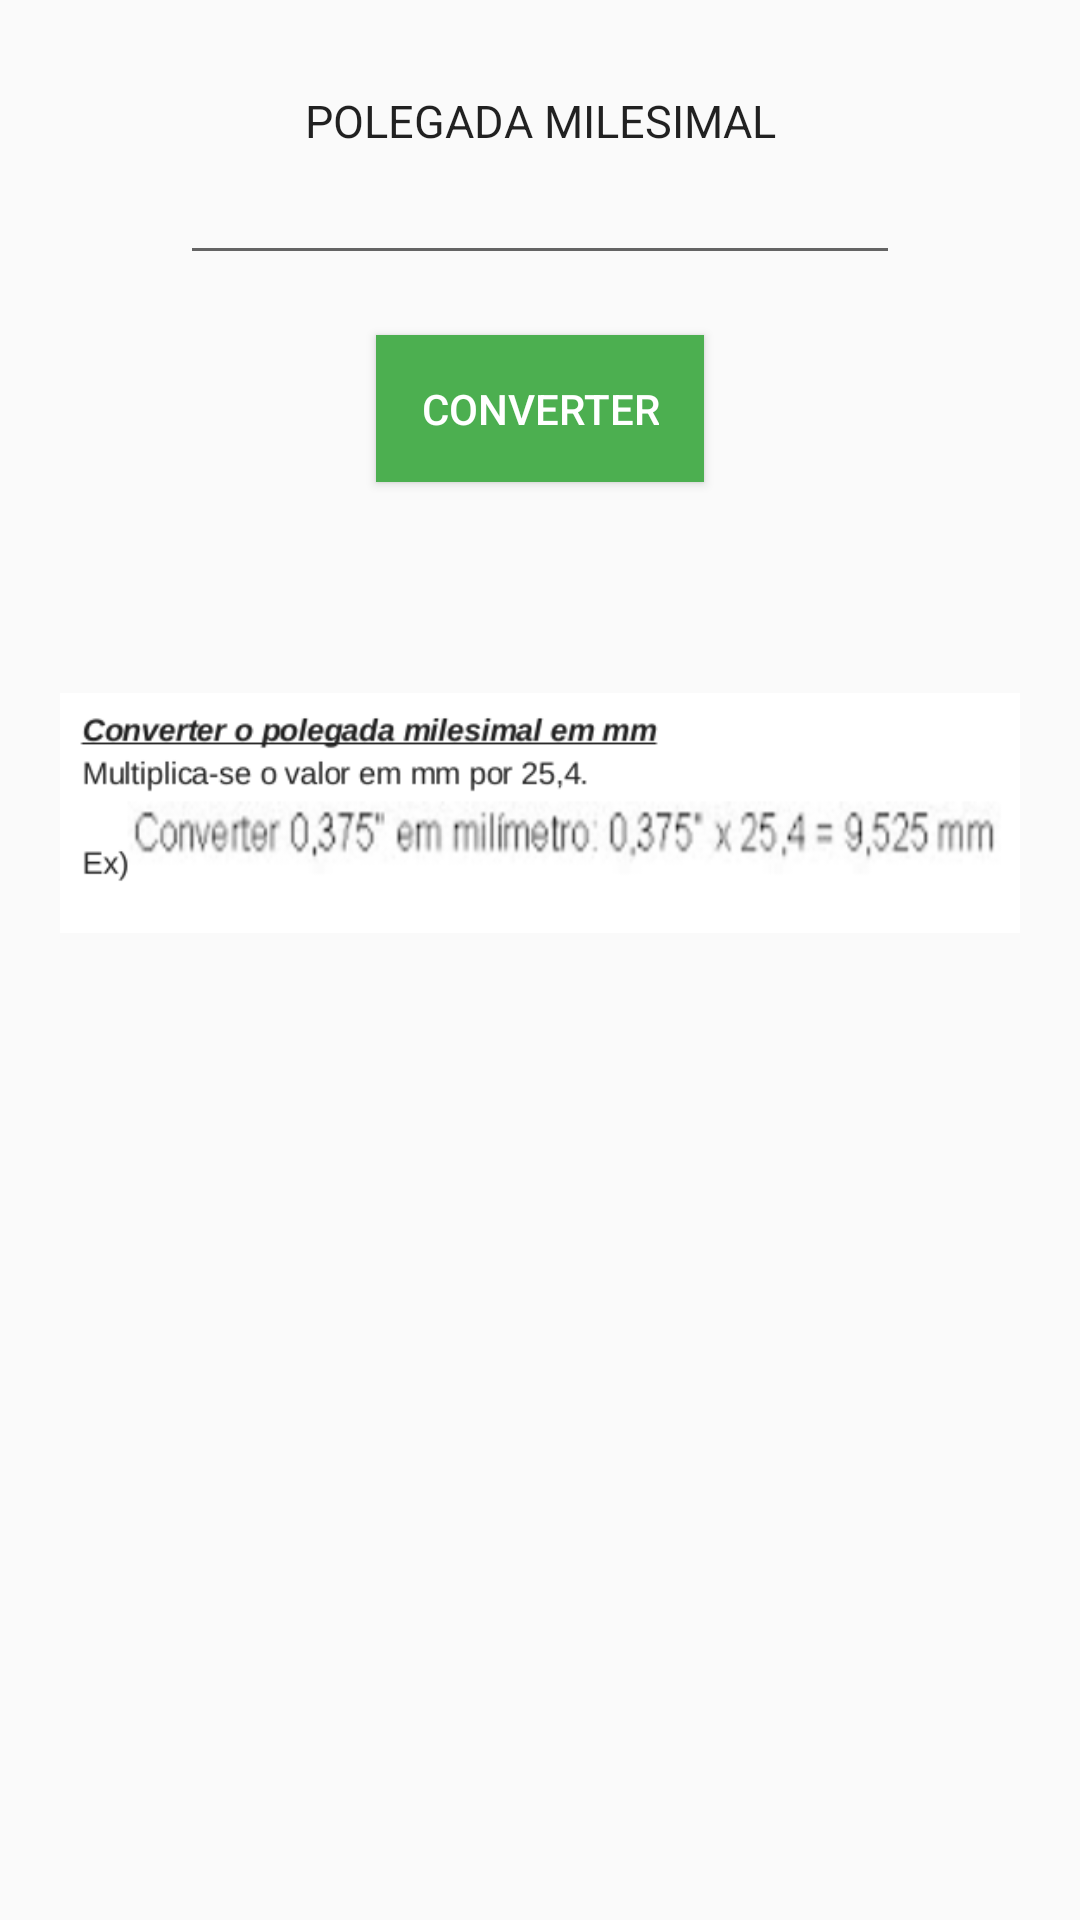

Android layout source for this screen:
<!-- AndroidManifest.xml: application theme AppTheme -->
<!-- res/layout/fragment_inch_milesimal_to_millimeter.xml -->
<?xml version="1.0" encoding="utf-8"?>
<ScrollView
    xmlns:android="http://schemas.android.com/apk/res/android"
    xmlns:tools="http://schemas.android.com/tools"
    android:layout_width="match_parent"
    android:layout_height="match_parent">

    <LinearLayout
        android:orientation="vertical"
        android:layout_width="match_parent"
        android:layout_height="wrap_content">

        <LinearLayout
            android:layout_width="match_parent"
            android:layout_height="wrap_content"
            android:layout_gravity="center"
            android:orientation="vertical"
            android:paddingLeft="60dp"
            android:paddingTop="30dp"
            android:paddingRight="60dp">

            <TextView
                android:layout_width="match_parent"
                android:gravity="center"
                android:layout_height="wrap_content"
                android:text="POLEGADA MILESIMAL"
                android:textAllCaps="true"
                android:textAppearance="@style/TextAppearance.AppCompat.Body1"
                android:textSize="15dp"/>


            <EditText
                android:id="@+id/valueToConvert"
                android:layout_width="match_parent"
                android:layout_height="wrap_content"
                android:inputType="numberDecimal"
                android:ems="10"
                android:gravity="center"
                android:layout_marginBottom="20dp"
                android:layout_gravity="center_horizontal" />

            <Button
                android:layout_width="wrap_content"
                android:layout_height="wrap_content"
                android:text="CONVERTER"
                android:id="@+id/convertButton"
                android:layout_gravity="center_horizontal"
                android:background="#4CAF50"
                android:textColor="#fff"
                android:padding="15dp"/>

            <TextView
                android:id="@+id/result"
                android:layout_width="match_parent"
                android:layout_marginTop="20dp"
                android:gravity="center"
                android:layout_height="wrap_content"
                android:textAppearance="@style/TextAppearance.AppCompat.Body1"
                android:textSize="30dp"/>


        </LinearLayout>

        <LinearLayout
            android:layout_width="match_parent"
            android:layout_height="wrap_content"
            android:layout_marginTop="-20dp">

            <ImageView
                android:layout_width="match_parent"
                android:layout_height="wrap_content"
                android:layout_marginLeft="20dp"
                android:layout_marginRight="20dp"
                android:src="@drawable/inch_milesimal_to_milesimal"/>
        </LinearLayout>


    </LinearLayout>

</ScrollView>
<!-- resources referenced by this layout -->
<resources>
  <!-- drawable inch_milesimal_to_milesimal: png bitmap (drawable, 30254 bytes) -->
  <style name="AppTheme" parent="Theme.AppCompat.Light.DarkActionBar">
          
          <item name="colorPrimary">@color/colorPrimary</item>
          <item name="colorPrimaryDark">@color/colorPrimaryDark</item>
          <item name="colorAccent">@color/colorAccent</item>
          <item name="colorButtonNormal">#FFF</item>
  
      </style>
  <color name="colorPrimary">#2E7D32</color>
  <color name="colorPrimaryDark">#303F9F</color>
  <color name="colorAccent">#FFA800</color>
</resources>
